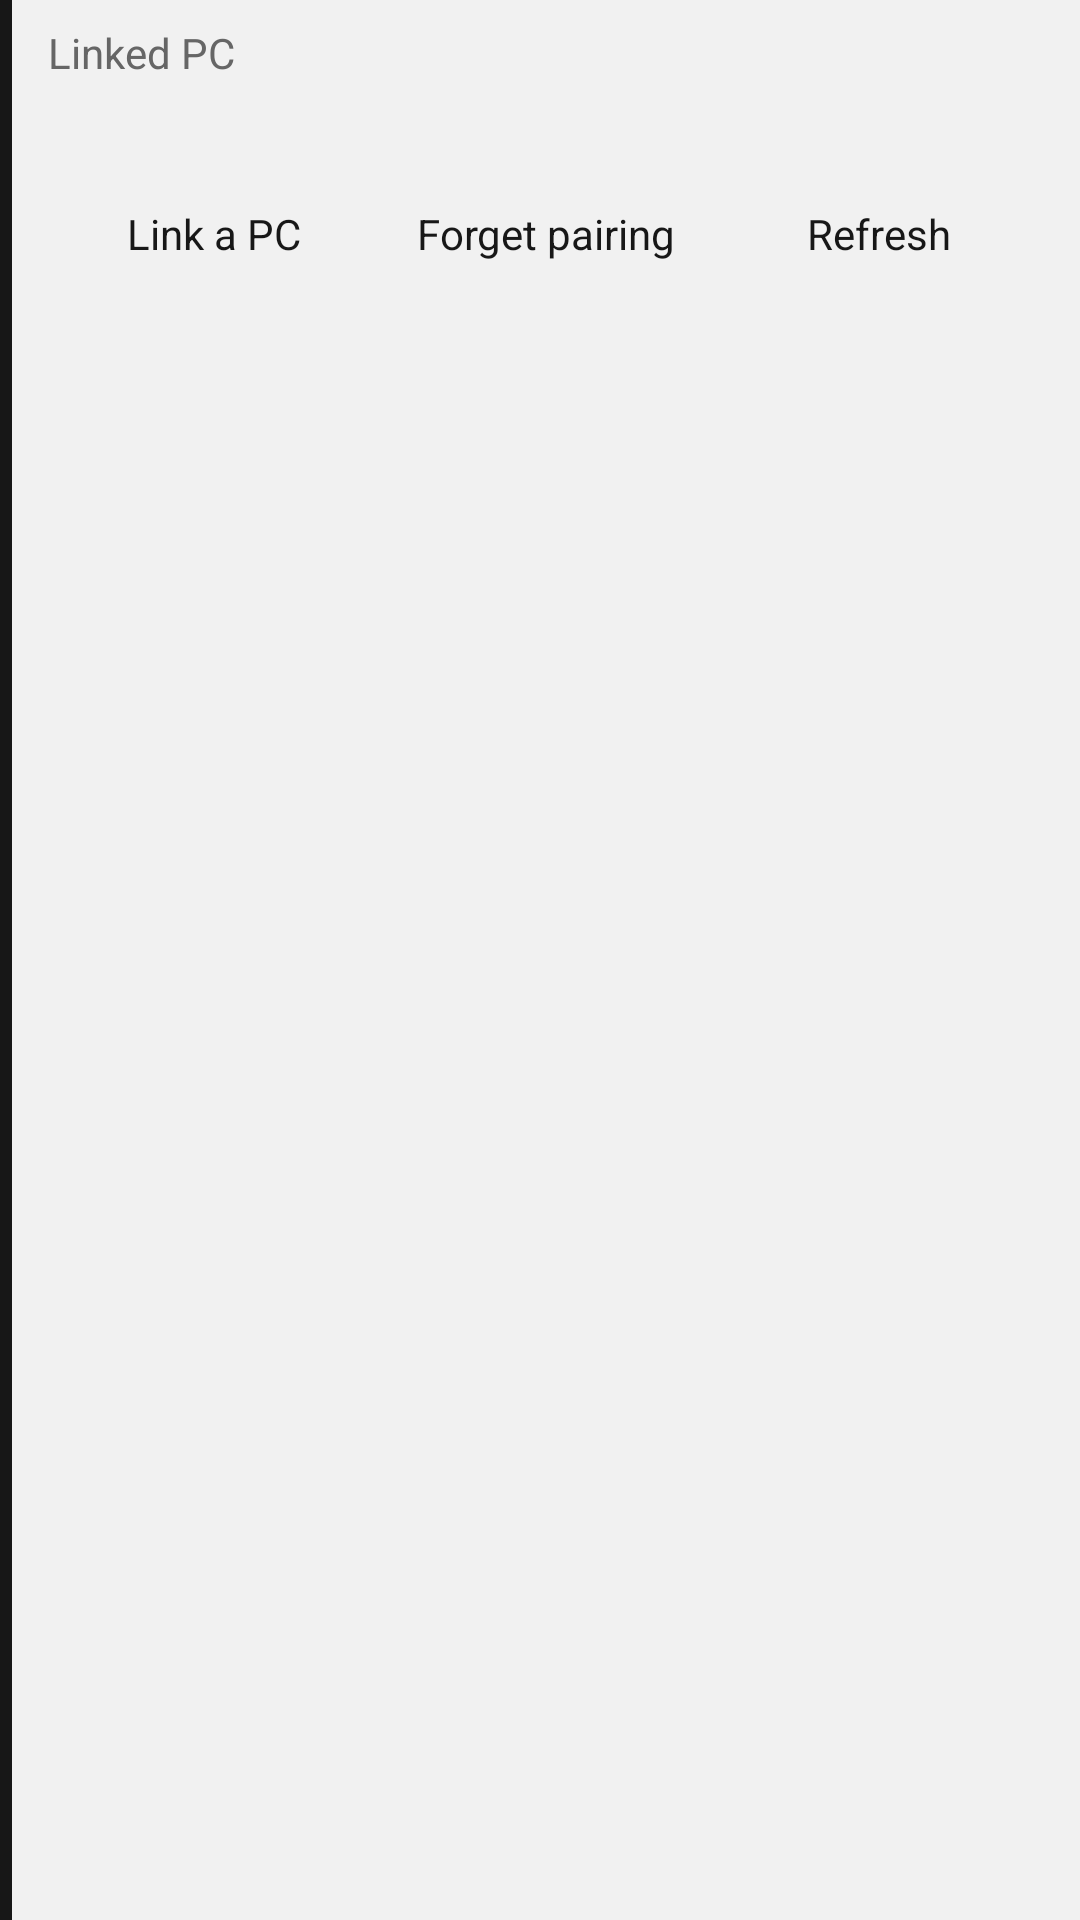

Here is an Android app screen rendered from its layout file. Give the layout XML and the strings, colors and styles it references.
<!-- AndroidManifest.xml: application theme Theme.Harnessy -->
<!-- res/layout/linked_pc.xml -->
<?xml version="1.0" encoding="utf-8"?>
<LinearLayout xmlns:android="http://schemas.android.com/apk/res/android"
    android:layout_width="match_parent" android:layout_height="wrap_content"
    android:orientation="vertical" android:paddingStart="16dp" android:paddingEnd="12dp"
    android:paddingTop="8dp" android:background="@drawable/linked_pc_panel">
    <LinearLayout android:layout_width="match_parent" android:layout_height="wrap_content"
        android:orientation="horizontal" android:gravity="center_vertical">
        <LinearLayout android:layout_width="0dp" android:layout_height="wrap_content"
            android:layout_weight="1" android:orientation="vertical">
            <TextView style="@style/Harnessy.Caption" android:layout_width="match_parent"
                android:layout_height="wrap_content" android:text="@string/linked_pc" />
            <TextView android:id="@+id/pc_name" style="@style/Harnessy.Title"
                android:layout_width="match_parent" android:layout_height="wrap_content"
                android:maxLines="1" android:ellipsize="end" />
        </LinearLayout>
        <TextView android:id="@+id/pc_status" style="@style/Harnessy.Caption"
            android:layout_width="wrap_content" android:layout_height="wrap_content"
            android:paddingStart="8dp" />
    </LinearLayout>
    <LinearLayout android:layout_width="match_parent" android:layout_height="wrap_content"
        android:orientation="horizontal">
        <Button android:id="@+id/pair_pc" style="@style/Harnessy.Action"
            android:layout_width="0dp" android:layout_height="wrap_content" android:layout_weight="1"
            android:text="@string/pair_pc" />
        <Button android:id="@+id/forget_pc" style="@style/Harnessy.Action"
            android:layout_width="0dp" android:layout_height="wrap_content" android:layout_weight="1"
            android:text="@string/forget_pairing" />
        <Button android:id="@+id/refresh" style="@style/Harnessy.Action"
            android:layout_width="0dp" android:layout_height="wrap_content" android:layout_weight="1"
            android:text="@string/refresh" />
    </LinearLayout>
</LinearLayout>
<!-- resources referenced by this layout -->
<resources>
  <!-- drawable linked_pc_panel (drawable) -->
  <?xml version="1.0" encoding="utf-8"?>
  <layer-list xmlns:android="http://schemas.android.com/apk/res/android">
      <item>
          <shape><solid android:color="@color/harnessy_accent" /></shape>
      </item>
      <item android:start="4dp">
          <shape><solid android:color="@color/harnessy_layer" /></shape>
      </item>
  </layer-list>
  <string name="forget_pairing">Forget pairing</string>
  <string name="linked_pc">Linked PC</string>
  <string name="pair_pc">Link a PC</string>
  <string name="refresh">Refresh</string>
  <style name="Harnessy.Action" parent="android:style/Widget.Material.Button.Borderless">
          <item name="android:minHeight">48dp</item>
          <item name="android:minWidth">48dp</item>
          <item name="android:textAllCaps">false</item>
          <item name="android:textSize">14sp</item>
          <item name="android:textColor">@color/action_text</item>
      </style>
  <style name="Harnessy.Caption" parent="">
          <item name="android:textSize">14sp</item>
          <item name="android:textColor">@color/harnessy_secondary</item>
      </style>
  <style name="Harnessy.Title" parent="">
          <item name="android:fontFamily">sans-serif-medium</item>
          <item name="android:textSize">20sp</item>
          <item name="android:textColor">@color/harnessy_primary</item>
      </style>
  <style name="Theme.Harnessy" parent="@style/Base.Theme.Harnessy" />
  <color name="harnessy_accent">#171717</color>
  <color name="harnessy_layer">#F1F1F1</color>
  <color name="harnessy_secondary">#666666</color>
  <color name="harnessy_primary">#171717</color>
  <style name="Base.Theme.Harnessy" parent="android:style/Theme.Material.Light.NoActionBar">
          <item name="android:fontFamily">sans-serif</item>
          <item name="android:colorAccent">@color/harnessy_accent</item>
          <item name="android:windowBackground">@color/harnessy_base</item>
          <item name="android:colorBackground">@color/harnessy_base</item>
          <item name="android:textColorPrimary">@color/harnessy_primary</item>
          <item name="android:textColorSecondary">@color/harnessy_secondary</item>
          <item name="android:windowLightStatusBar">true</item>
          <item name="android:statusBarColor">@color/harnessy_base</item>
          <item name="android:navigationBarColor">@android:color/black</item>
      </style>
  <color name="harnessy_base">#FAFAFA</color>
</resources>
